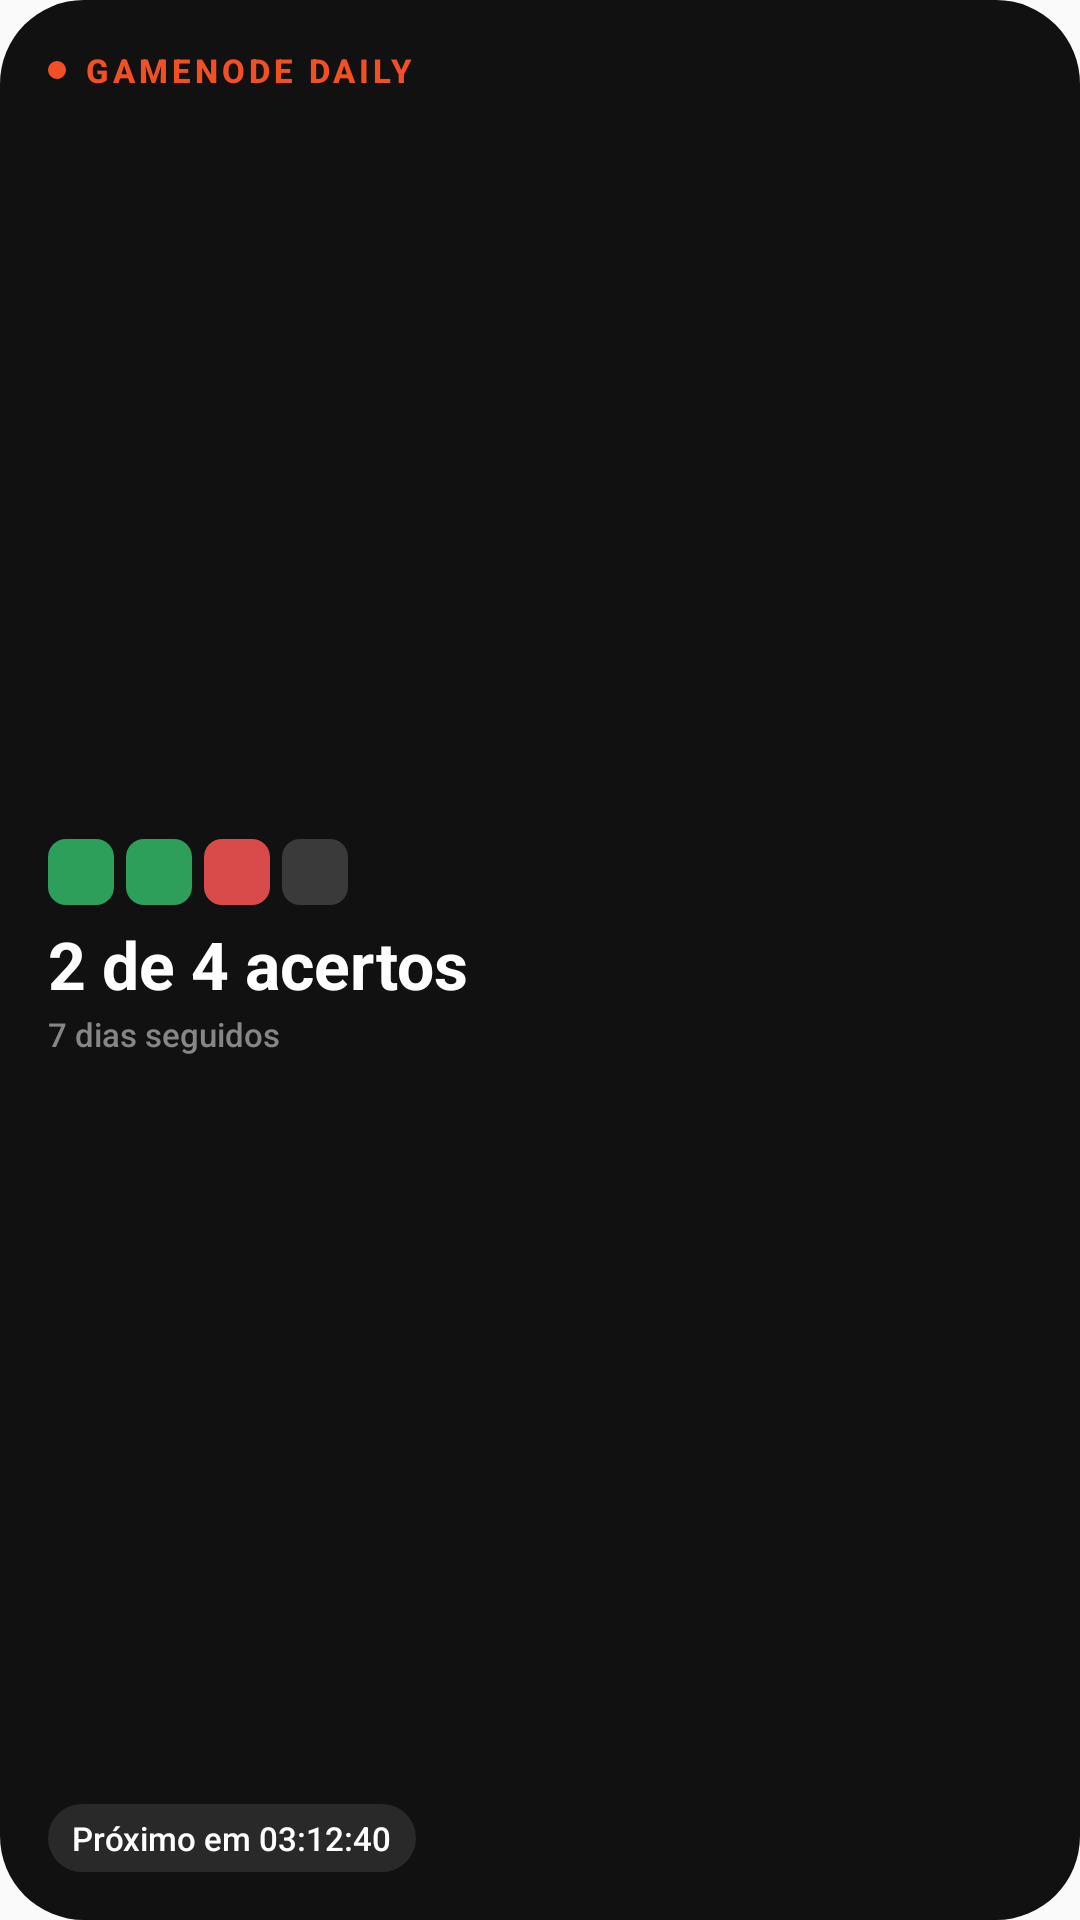

The Android layout XML behind this screen, and the referenced resources:
<!-- AndroidManifest.xml: application theme AppTheme -->
<!-- res/layout/wrapped_widget_daily_played.xml -->
<?xml version="1.0" encoding="utf-8"?>
<FrameLayout xmlns:android="http://schemas.android.com/apk/res/android"
    android:id="@+id/root"
    android:layout_width="match_parent"
    android:layout_height="match_parent"
    android:background="@drawable/wrapped_bg_dark">

    <ImageView
        android:id="@+id/bg"
        android:layout_width="match_parent"
        android:layout_height="match_parent"
        android:importantForAccessibility="no"
        android:scaleType="fitXY" />

    <LinearLayout
        android:layout_width="match_parent"
        android:layout_height="match_parent"
        android:orientation="vertical"
        android:padding="16dp">

        <LinearLayout
            android:layout_width="wrap_content"
            android:layout_height="wrap_content"
            android:gravity="center_vertical"
            android:orientation="horizontal">

            <ImageView
                android:layout_width="6dp"
                android:layout_height="6dp"
                android:importantForAccessibility="no"
                android:src="@drawable/wrapped_dot_orange" />

        <TextView
            android:id="@+id/eyebrow"
            android:layout_width="wrap_content"
            android:layout_height="wrap_content"
            android:maxLines="1"
            android:text="GAMENODE DAILY"
            android:textColor="@color/wrapped_orange"
            android:layout_marginStart="6dp"
            android:fontFamily="sans-serif-medium"
            android:letterSpacing="0.12"
            android:textSize="11sp"
            android:textStyle="bold" />
        </LinearLayout>

        <LinearLayout
            android:layout_width="match_parent"
            android:layout_height="0dp"
            android:layout_weight="1"
            android:gravity="center_vertical"
            android:orientation="vertical">

            <LinearLayout
                android:layout_width="wrap_content"
                android:layout_height="wrap_content"
                android:orientation="horizontal">

                <ImageView
                    android:id="@+id/puzzle_0"
                    android:layout_width="22dp"
                    android:layout_height="22dp"
                    android:importantForAccessibility="no"
                    android:src="@drawable/daily_square_won" />

                <ImageView
                    android:id="@+id/puzzle_1"
                    android:layout_width="22dp"
                    android:layout_height="22dp"
                    android:layout_marginStart="4dp"
                    android:importantForAccessibility="no"
                    android:src="@drawable/daily_square_won" />

                <ImageView
                    android:id="@+id/puzzle_2"
                    android:layout_width="22dp"
                    android:layout_height="22dp"
                    android:layout_marginStart="4dp"
                    android:importantForAccessibility="no"
                    android:src="@drawable/daily_square_lost" />

                <ImageView
                    android:id="@+id/puzzle_3"
                    android:layout_width="22dp"
                    android:layout_height="22dp"
                    android:layout_marginStart="4dp"
                    android:importantForAccessibility="no"
                    android:src="@drawable/daily_square_none" />
            </LinearLayout>

            <TextView
                android:id="@+id/daily_title"
                android:layout_width="wrap_content"
                android:layout_height="wrap_content"
                android:layout_marginTop="8dp"
                android:ellipsize="end"
                android:includeFontPadding="false"
                android:maxLines="1"
                android:text="2 de 4 acertos"
                android:textColor="@color/wrapped_white"
                android:textSize="22sp"
                android:textStyle="bold" />

            <TextView
                android:id="@+id/daily_subtitle"
                android:layout_width="wrap_content"
                android:layout_height="wrap_content"
                android:layout_marginTop="2dp"
                android:ellipsize="end"
                android:fontFamily="sans-serif-medium"
                android:maxLines="1"
                android:text="7 dias seguidos"
                android:textColor="@color/wrapped_gray"
                android:textSize="11sp" />
        </LinearLayout>

        <Chronometer
            android:id="@+id/daily_countdown"
            android:layout_width="wrap_content"
            android:layout_height="wrap_content"
            android:background="@drawable/wrapped_pill_white_10"
            android:fontFamily="sans-serif-medium"
            android:format="Próximo em 03:12:40"
            android:maxLines="1"
            android:paddingStart="8dp"
            android:paddingTop="4dp"
            android:paddingEnd="8dp"
            android:paddingBottom="4dp"
            android:textColor="@color/wrapped_white"
            android:textSize="11sp" />
    </LinearLayout>
</FrameLayout>
<!-- resources referenced by this layout -->
<resources>
  <color name="wrapped_gray">#868686</color>
  <color name="wrapped_orange">#F15025</color>
  <color name="wrapped_white">#FFFFFF</color>
  <!-- drawable daily_square_lost (drawable) -->
  <?xml version="1.0" encoding="utf-8"?>
  <shape xmlns:android="http://schemas.android.com/apk/res/android" android:shape="rectangle">
      <solid android:color="#D94B4B" />
      <corners android:radius="6dp" />
      <size android:width="22dp" android:height="22dp" />
  </shape>
  <!-- drawable daily_square_none (drawable) -->
  <?xml version="1.0" encoding="utf-8"?>
  <shape xmlns:android="http://schemas.android.com/apk/res/android" android:shape="rectangle">
      <solid android:color="#3A3A3A" />
      <corners android:radius="6dp" />
      <size android:width="22dp" android:height="22dp" />
  </shape>
  <!-- drawable daily_square_won (drawable) -->
  <?xml version="1.0" encoding="utf-8"?>
  <shape xmlns:android="http://schemas.android.com/apk/res/android" android:shape="rectangle">
      <solid android:color="#2E9E5B" />
      <corners android:radius="6dp" />
      <size android:width="22dp" android:height="22dp" />
  </shape>
  <!-- drawable wrapped_bg_dark (drawable) -->
  <?xml version="1.0" encoding="utf-8"?>
  <shape xmlns:android="http://schemas.android.com/apk/res/android" android:shape="rectangle">
      <solid android:color="@color/wrapped_bg" />
      <corners android:radius="28dp" />
  </shape>
  <!-- drawable wrapped_dot_orange (drawable) -->
  <?xml version="1.0" encoding="utf-8"?>
  <shape xmlns:android="http://schemas.android.com/apk/res/android" android:shape="oval">
      <solid android:color="@color/wrapped_orange" />
      <size android:width="7dp" android:height="7dp" />
  </shape>
  <!-- drawable wrapped_pill_white_10 (drawable) -->
  <?xml version="1.0" encoding="utf-8"?>
  <shape xmlns:android="http://schemas.android.com/apk/res/android" android:shape="rectangle">
      <solid android:color="@color/wrapped_white_10" />
      <corners android:radius="99dp" />
  </shape>
  <style name="AppTheme" parent="Theme.AppCompat.Light.DarkActionBar">
          
          <item name="colorPrimary">@color/colorPrimary</item>
          <item name="colorPrimaryDark">@color/colorPrimaryDark</item>
          <item name="colorAccent">@color/colorAccent</item>
      </style>
  <color name="wrapped_bg">#111111</color>
  <color name="wrapped_white_10">#1AFFFFFF</color>
  <!-- not gathered from this repository: default colours our renderer supplied (Android Studio template values) -->
  <color name="colorPrimary">#FF6200EE</color>
  <color name="colorPrimaryDark">#FF3700B3</color>
  <color name="colorAccent">#FF03DAC5</color>
</resources>
